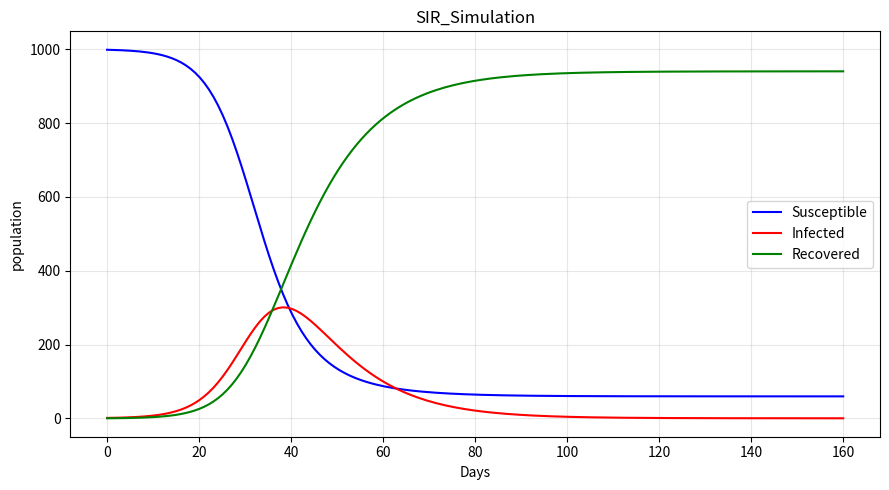

Reproduce this figure in Python.

import numpy as np
from scipy.integrate import odeint
import matplotlib.pyplot as plt

"""1. BASE"""
N = 1000
I0 = 1
R0_p = 0
S0 = N - I0 - R0_p

"""2. PARAMETERS"""
beta = 0.3
gamma = 0.1
print(f"R0 (basic reproduction number) = {beta/gamma:.1f}")

"""3. DIFF EQUATIONS"""
def SIR_eq(y, t, N, beta, gamma):
    S, I, R = y
    dS_dt = -beta * S * I / N
    dI_dt = beta * S * I / N - gamma * I
    dR_dt = gamma * I
    return dS_dt, dI_dt, dR_dt

""" 4 SIM SETUP"""
days = 160
t = np.linspace(0, days, days)
y0 = S0, I0, R0_p

result = odeint(SIR_eq,y0,t, args=(N, beta, gamma))
S, I, R = result.T

"""5. GRAPH"""
plt.figure(figsize=(9, 5))
plt.plot(t, S, label="Susceptible", color="blue")
plt.plot(t, I, label="Infected", color="red")
plt.plot(t, R, label="Recovered", color="green" )
plt.xlabel("Days")
plt.ylabel("population")
plt.title("SIR_Simulation")
plt.legend()
plt.grid(alpha=0.3)
plt.tight_layout()
plt.savefig("SIR_Result.png", dpi=150)
plt.show()
print("Graph saved! Peak infection day:", t[np.argmax(I)])
